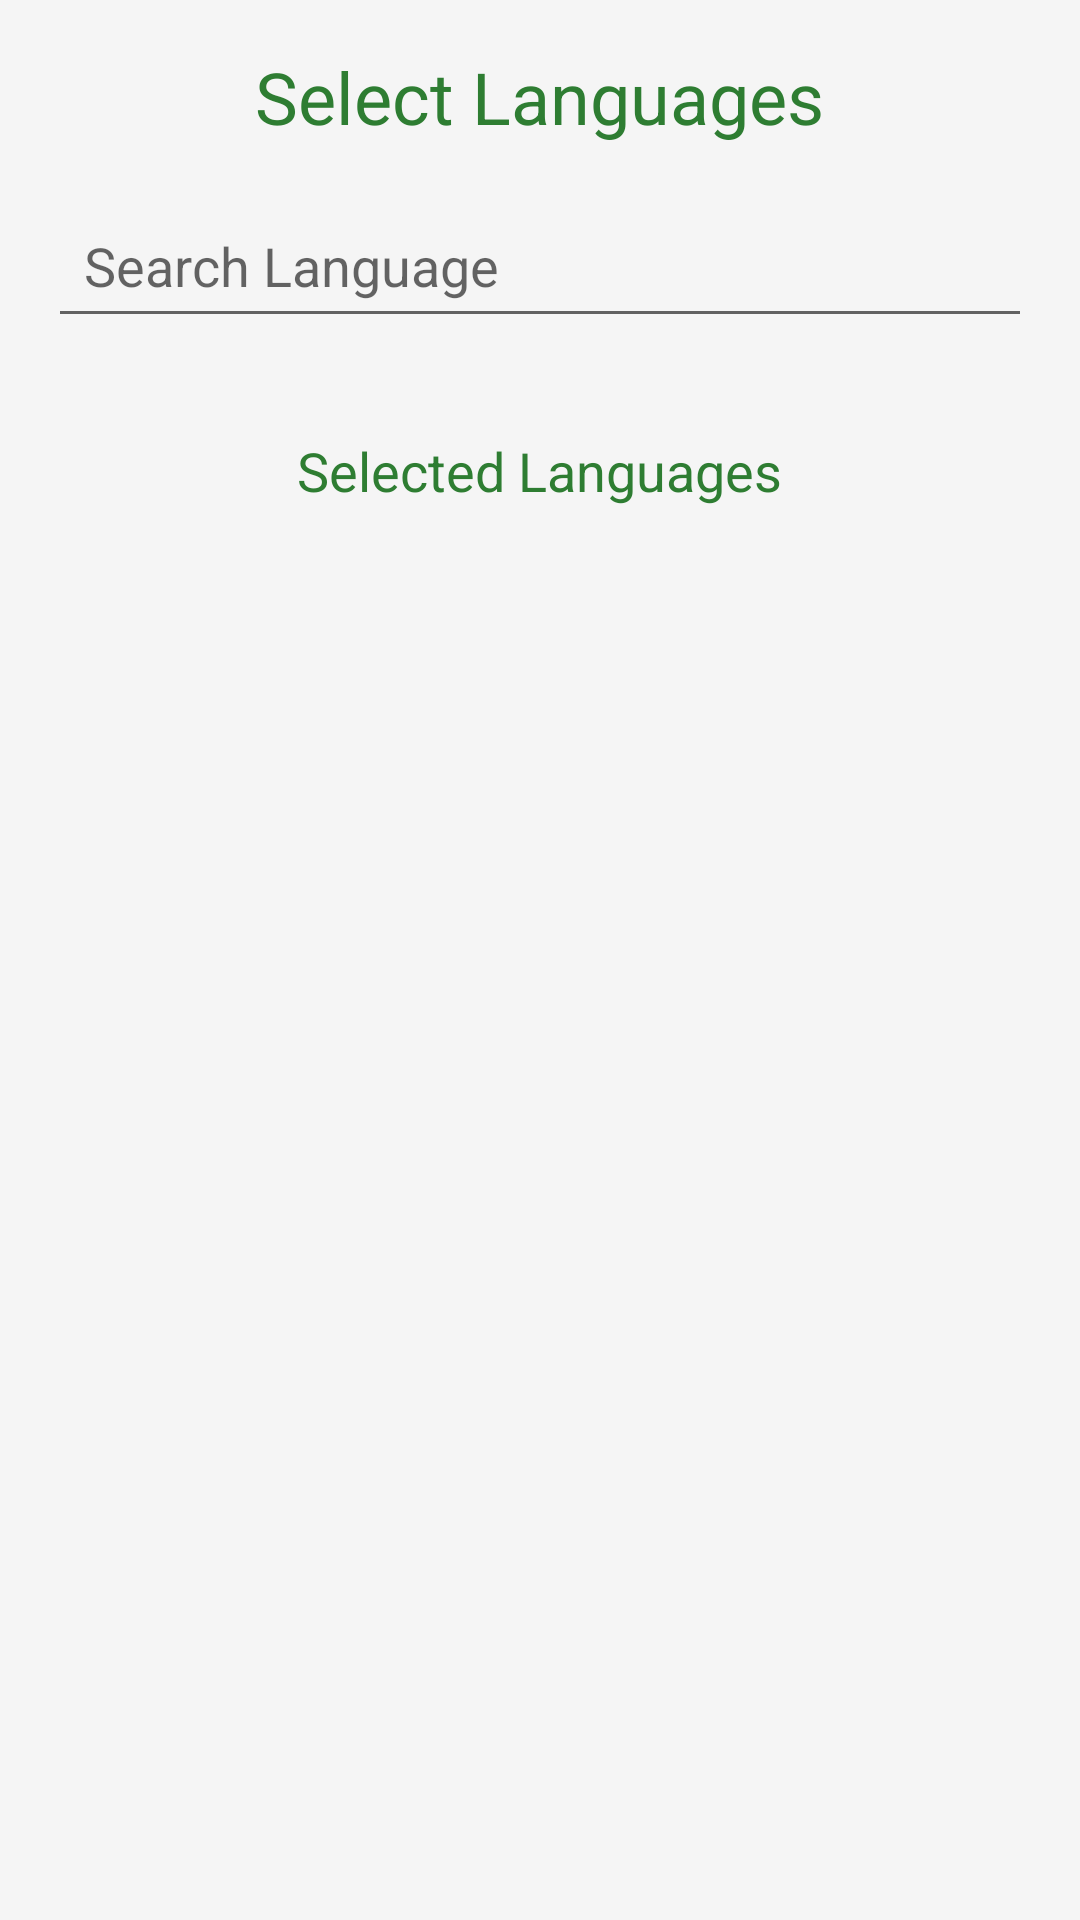

Write the Android layout XML for this screen, with the resource values it uses.
<!-- AndroidManifest.xml: application theme AppTheme -->
<!-- res/layout/activity_language_selection.xml -->
<?xml version="1.0" encoding="utf-8"?>
<LinearLayout
    xmlns:android="http://schemas.android.com/apk/res/android"
    android:layout_width="match_parent"
    android:layout_height="match_parent"
    android:orientation="vertical"
    android:padding="16dp">

    
    <TextView
        android:id="@+id/tv_language_selection"
        android:layout_width="wrap_content"
        android:layout_height="wrap_content"
        android:text="Select Languages"
        android:textSize="24sp"
        android:layout_gravity="center_horizontal"
        android:paddingBottom="16dp"/>

    
    <EditText
        android:id="@+id/et_search_language"
        android:layout_width="match_parent"
        android:layout_height="wrap_content"
        android:hint="Search Language"
        android:padding="12dp"/>

    
    <androidx.recyclerview.widget.RecyclerView
        android:id="@+id/rv_language_list"
        android:layout_width="match_parent"
        android:layout_height="wrap_content"
        android:layout_marginTop="8dp"
        android:layout_marginBottom="8dp"/>

    
    <TextView
        android:id="@+id/tv_selected_languages"
        android:layout_width="wrap_content"
        android:layout_height="wrap_content"
        android:text="Selected Languages"
        android:textSize="18sp"
        android:paddingTop="16dp"
        android:layout_gravity="center_horizontal"/>

    
    <TextView
        android:id="@+id/tv_selected_languages_list"
        android:layout_width="wrap_content"
        android:layout_height="wrap_content"
        android:paddingTop="8dp"
        android:layout_gravity="center_horizontal"
        android:textSize="16sp"/>

</LinearLayout>
<!-- resources referenced by this layout -->
<resources>
  <style name="AppTheme" parent="Theme.MaterialComponents.DayNight.NoActionBar">
              
              <item name="colorPrimary">@color/green_primary</item>
              <item name="colorPrimaryVariant">@color/green_variant</item>
              <item name="colorOnPrimary">@color/white</item>
  
              
              <item name="colorSecondary">@color/yellow_secondary</item>
              <item name="colorSecondaryVariant">@color/yellow_variant</item>
              <item name="colorOnSecondary">@color/grey_background</item>
  
              
              <item name="android:colorBackground">@color/grey_background</item>
              <item name="android:textColor">@color/green_text</item>
              <item name="android:statusBarColor">@color/green_variant</item>
              <item name="android:navigationBarColor">@color/yellow_secondary</item>
  
              
              <item name="android:buttonStyle">@style/CustomButtonStyle</item>
          </style>
  <color name="green_primary">#4CAF50</color>
  <color name="green_variant">#388E3C</color>
  <color name="white">#FFFFFFFF</color>
  <color name="yellow_secondary">#FFEB3B</color>
  <color name="yellow_variant">#FBC02D</color>
  <color name="grey_background">#F5F5F5</color>
  <color name="green_text">#2E7D32</color>
  <style name="CustomButtonStyle" parent="Widget.MaterialComponents.Button">
              <item name="android:backgroundTint">@color/green_primary</item>
              <item name="android:textColor">@color/white</item>
          </style>
</resources>
